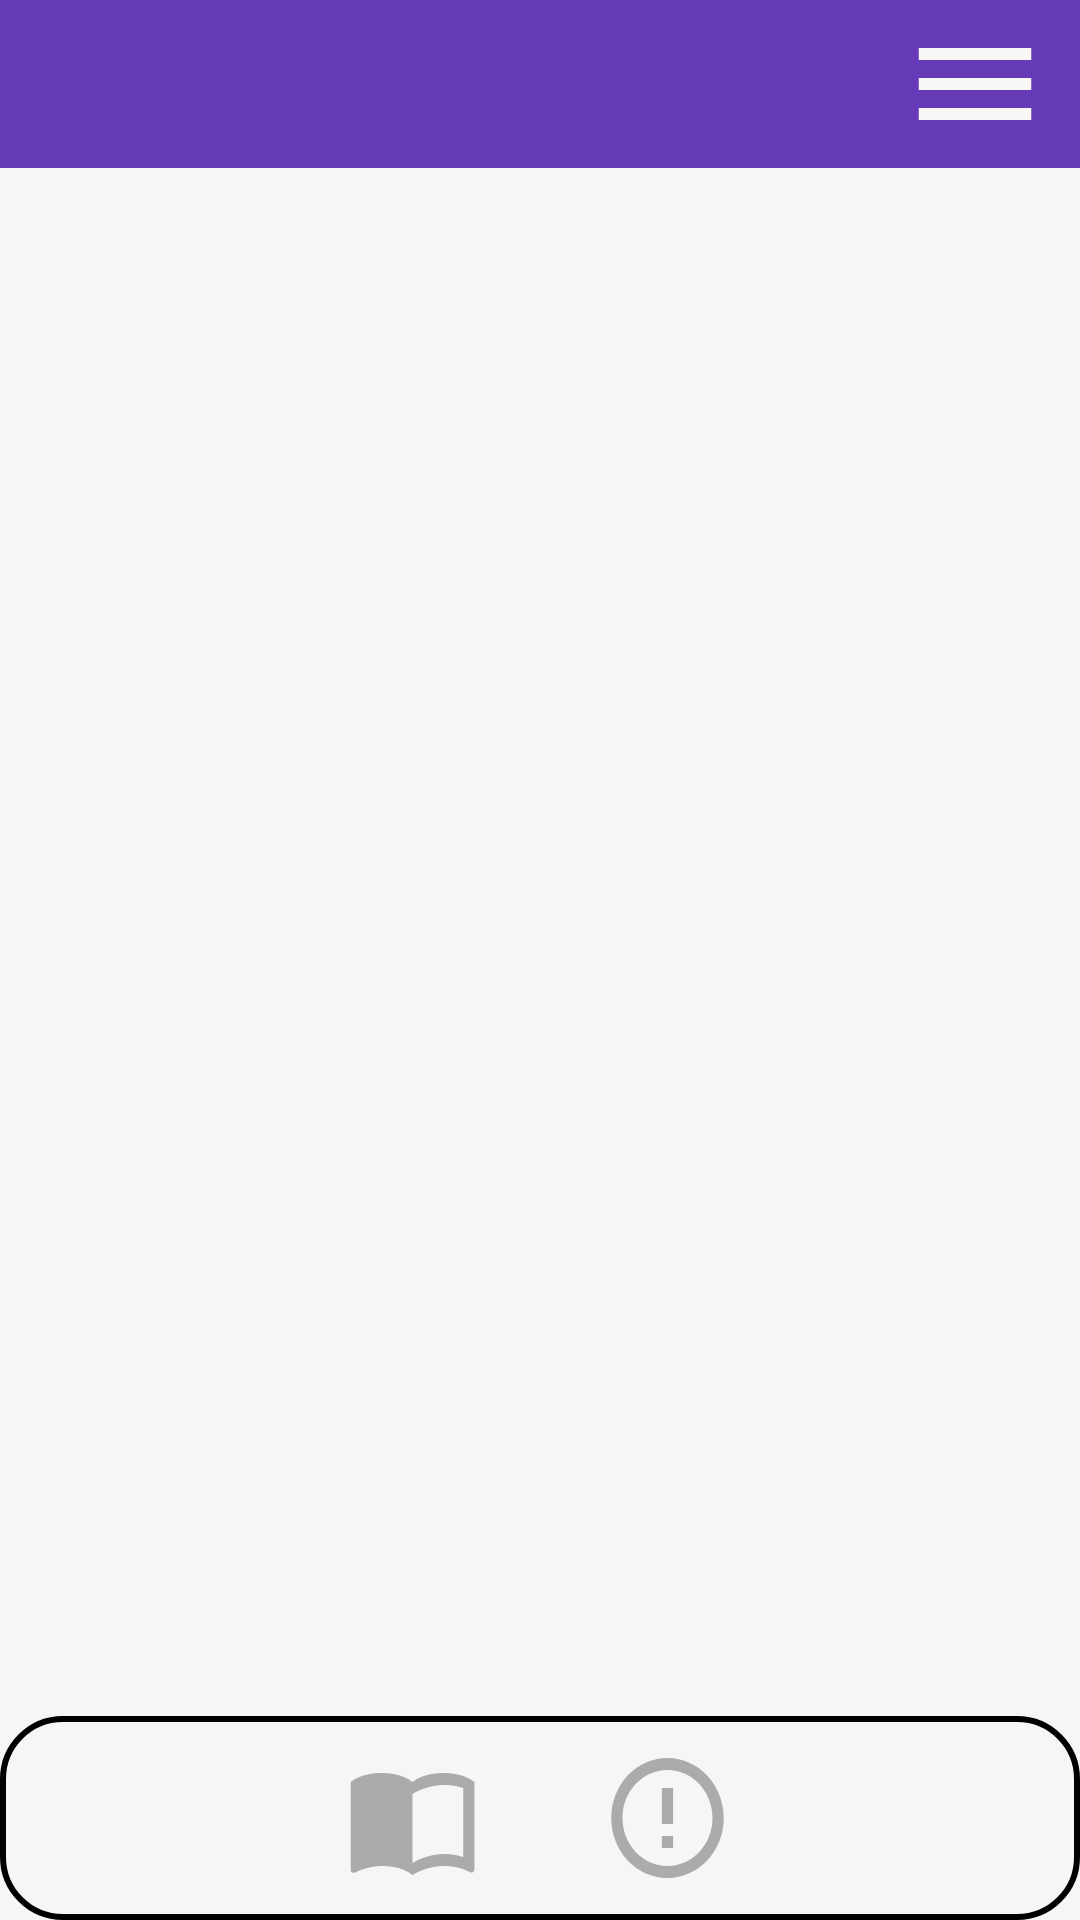

This screen was rendered from an Android layout file. Write that file and the resources it references.
<!-- AndroidManifest.xml: activity theme AppTheme.NoActionBar -->
<!-- res/layout/activity_main.xml -->
<?xml version="1.0" encoding="utf-8"?>
<androidx.drawerlayout.widget.DrawerLayout xmlns:android="http://schemas.android.com/apk/res/android"
    xmlns:app="http://schemas.android.com/apk/res-auto"
    xmlns:tools="http://schemas.android.com/tools"
    android:layout_width="match_parent"
    android:id="@+id/drawer_layout"
    android:layout_height="match_parent"
    tools:context=".MainActivity"
    android:background="#F8F5F5"
    android:fitsSystemWindows="true"
    >

    <RelativeLayout
        android:layout_width="match_parent"
        android:layout_height="match_parent"
        android:orientation="vertical">


    <com.google.android.material.appbar.AppBarLayout
        android:layout_width="match_parent"
        android:layout_height="wrap_content"
        android:id="@+id/bar_layout"
        >

        <androidx.appcompat.widget.Toolbar
            android:layout_width="match_parent"
            android:layout_height="wrap_content"
            android:theme="@style/ThemeOverlay.AppCompat.Dark.ActionBar"
            android:background="#673AB7"
            android:id="@+id/toolBar"
            >
            <Button
                android:layout_width="50dp"
                android:layout_height="wrap_content"
                android:layout_marginLeft="300dp"
                android:background="@drawable/ic_menu_black_24dp"
                android:id="@+id/menu_Button"
                />

        </androidx.appcompat.widget.Toolbar>


    </com.google.android.material.appbar.AppBarLayout>


        <FrameLayout
            android:id="@+id/container"
            android:layout_width="match_parent"
            android:layout_height="match_parent"
            android:layout_above="@id/real_layout"
            android:layout_below="@id/bar_layout">

        </FrameLayout>

    <LinearLayout

        android:layout_width="match_parent"
        android:layout_height="wrap_content"
        android:padding="10dp"
        android:layout_gravity="bottom"
        android:id="@+id/real_layout"
        android:orientation="horizontal"
        android:weightSum="4"
        android:layout_alignParentBottom="true"
        android:background="@drawable/edittext_shape"
        >

        <Button
            style="@style/Widget.AppCompat.Button.Borderless"
            android:layout_width="0dp"
            android:layout_height="wrap_content"
            android:layout_marginLeft="20dp"
            android:layout_marginRight="20dp"
            android:layout_weight="1"
            android:background="@drawable/ic_home_black_24dp" />
        <Button
            android:layout_weight="1"
            android:layout_width="0dp"
            android:layout_marginLeft="20dp"
            android:layout_marginRight="20dp"
            android:layout_height="wrap_content"
            android:background="@drawable/ic_import_contacts_black_24dp"
            style="@style/Widget.AppCompat.Button.Borderless"
            />
        <Button
            style="@style/Widget.AppCompat.Button.Borderless"
            android:layout_weight="1"
            android:layout_width="0dp"
            android:layout_marginLeft="20dp"
            android:layout_marginRight="20dp"
            android:layout_height="wrap_content"
            android:background="@drawable/ic_error_outline_black_24dp"
            />
        <Button
            style="@style/Widget.AppCompat.Button.Borderless"
            android:layout_weight="1"
            android:layout_width="0dp"
            android:layout_marginLeft="20dp"
            android:layout_marginRight="20dp"
            android:layout_height="wrap_content"
            android:background="@drawable/ic_person_outline_black_24dp"
            />
    </LinearLayout>
    </RelativeLayout>




    <com.google.android.material.navigation.NavigationView
        android:id="@+id/nav_view"
        android:layout_width="wrap_content"
        android:layout_height="wrap_content"
        android:layout_gravity="end"
        android:fitsSystemWindows="true"
        app:headerLayout="@layout/nav_header"
        app:menu="@menu/nav_menu" />


</androidx.drawerlayout.widget.DrawerLayout>
<!-- res/layout/nav_header.xml (included above) -->
<?xml version="1.0" encoding="utf-8"?>
<LinearLayout xmlns:android="http://schemas.android.com/apk/res/android"
    android:orientation="vertical"
    android:layout_width="match_parent"
    android:layout_height="176dp"
    android:background="#FAFBFC"
    android:paddingLeft="20dp"
    android:paddingTop="20dp"
    android:paddingRight="10dp"
    android:paddingBottom="10dp"
    android:layout_gravity="end"
    android:theme="@style/ThemeOverlay.AppCompat.Dark">
    >

    <ImageView
        android:layout_height="120dp"
        android:layout_gravity="end"
        android:layout_width="170dp"
        android:src="@drawable/efhamha"
        />

</LinearLayout>
<!-- resources referenced by this layout -->
<resources>
  <!-- drawable edittext_shape (drawable) -->
  <?xml version="1.0" encoding="utf-8"?>
  <shape xmlns:android="http://schemas.android.com/apk/res/android"
      android:shape="rectangle"
      >
  
      <stroke
          android:width="2dp"
          />
      <corners
          android:radius="20dp"
          />
  </shape>
  <!-- drawable efhamha: png bitmap (drawable, 41994 bytes) -->
  <!-- drawable ic_error_outline_black_24dp (drawable) -->
  <vector android:height="24dp" android:tint="#ABABAB"
      android:viewportHeight="24.0" android:viewportWidth="24.0"
      android:width="24dp" xmlns:android="http://schemas.android.com/apk/res/android">
      <path android:fillColor="#FF000000" android:pathData="M11,15h2v2h-2zM11,7h2v6h-2zM11.99,2C6.47,2 2,6.48 2,12s4.47,10 9.99,10C17.52,22 22,17.52 22,12S17.52,2 11.99,2zM12,20c-4.42,0 -8,-3.58 -8,-8s3.58,-8 8,-8 8,3.58 8,8 -3.58,8 -8,8z"/>
  </vector>
  <!-- drawable ic_import_contacts_black_24dp (drawable) -->
  <vector android:height="24dp" android:tint="#ABABAB"
      android:viewportHeight="24.0" android:viewportWidth="24.0"
      android:width="24dp" xmlns:android="http://schemas.android.com/apk/res/android">
      <path android:fillColor="#FF000000" android:pathData="M21,5c-1.11,-0.35 -2.33,-0.5 -3.5,-0.5 -1.95,0 -4.05,0.4 -5.5,1.5 -1.45,-1.1 -3.55,-1.5 -5.5,-1.5S2.45,4.9 1,6v14.65c0,0.25 0.25,0.5 0.5,0.5 0.1,0 0.15,-0.05 0.25,-0.05C3.1,20.45 5.05,20 6.5,20c1.95,0 4.05,0.4 5.5,1.5 1.35,-0.85 3.8,-1.5 5.5,-1.5 1.65,0 3.35,0.3 4.75,1.05 0.1,0.05 0.15,0.05 0.25,0.05 0.25,0 0.5,-0.25 0.5,-0.5L23,6c-0.6,-0.45 -1.25,-0.75 -2,-1zM21,18.5c-1.1,-0.35 -2.3,-0.5 -3.5,-0.5 -1.7,0 -4.15,0.65 -5.5,1.5L12,8c1.35,-0.85 3.8,-1.5 5.5,-1.5 1.2,0 2.4,0.15 3.5,0.5v11.5z"/>
  </vector>
  <!-- drawable ic_menu_black_24dp (drawable) -->
  <vector xmlns:android="http://schemas.android.com/apk/res/android"
          android:width="24dp"
          android:height="24dp"
          android:viewportWidth="24.0"
          android:viewportHeight="24.0">
      <path
          android:fillColor="#F8F7F7"
          android:pathData="M3,18h18v-2L3,16v2zM3,13h18v-2L3,11v2zM3,6v2h18L21,6L3,6z"/>
  </vector>
  <style name="AppTheme.NoActionBar">
          <item name="windowActionBar">false</item>
          <item name="windowNoTitle">true</item>
      </style>
</resources>
